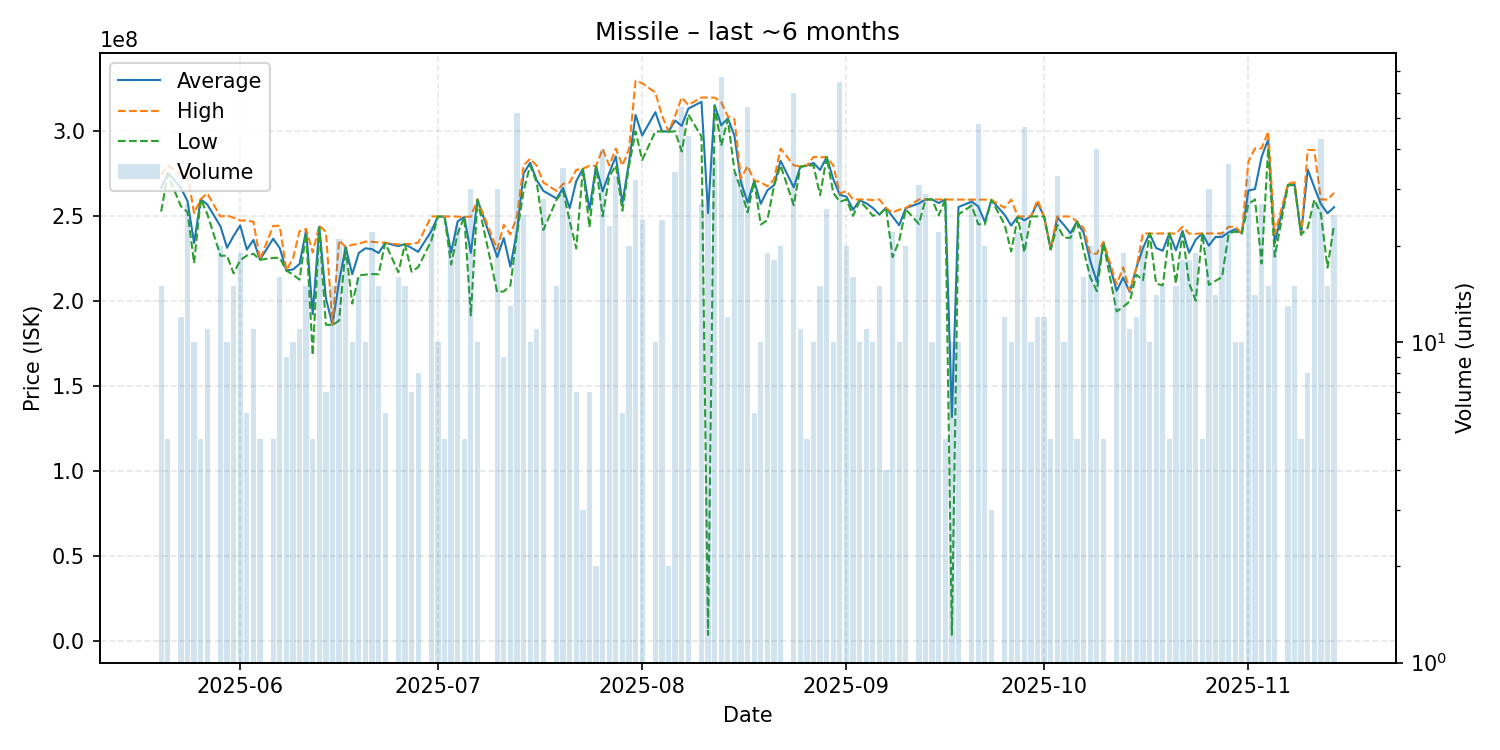

Source data for this figure (header and first rows):
date, average, highest, lowest, order_count, volume
2025-05-20, 266573333, 274400000, 252700000, 8, 15
2025-05-21, 275640000, 279900000, 274600000, 4, 5
2025-05-23, 266700000, 274500000, 255900000, 9, 12
2025-05-24, 258907407, 274800000, 252500000, 10, 27
2025-05-25, 234220000, 251800000, 222450000, 8, 10
2025-05-26, 260000000, 260000000, 260000000, 1, 5
2025-05-27, 256954545, 263500000, 251400000, 4, 11
2025-05-29, 244100000, 249800000, 226800000, 10, 20
2025-05-30, 231450000, 250500000, 226800000, 6, 10
2025-05-31, 238486667, 249150000, 216400000, 10, 15
2025-06-01, 244600000, 247500000, 224150000, 11, 19
2025-06-02, 230366667, 247500000, 226900000, 5, 6
2025-06-03, 236072727, 246800000, 227950000, 8, 11
2025-06-04, 224440000, 224550000, 224400000, 5, 5
2025-06-06, 236820000, 244300000, 225500000, 4, 5
2025-06-07, 231262500, 244400000, 225600000, 13, 16
2025-06-08, 218155556, 218300000, 218000000, 5, 9
2025-06-09, 218710000, 225000000, 215700000, 8, 10
2025-06-10, 221909091, 241200000, 212700000, 7, 11
2025-06-11, 241660000, 242500000, 240000000, 8, 15
2025-06-12, 192420000, 228700000, 168300000, 3, 5
2025-06-13, 243885000, 244600000, 243200000, 10, 20
2025-06-14, 201785714, 240800000, 186200000, 4, 7
2025-06-15, 186133333, 186200000, 186000000, 11, 15
2025-06-16, 211547619, 235800000, 188600000, 7, 21
2025-06-17, 231770000, 232000000, 231400000, 12, 20
2025-06-18, 215900000, 233200000, 198600000, 4, 10
2025-06-19, 228450000, 233800000, 215200000, 8, 16
2025-06-20, 231170000, 235100000, 215650000, 7, 10
2025-06-21, 230636364, 235000000, 216000000, 10, 22
2025-06-22, 228373333, 234600000, 215900000, 5, 15
2025-06-23, 234350000, 234400000, 234300000, 2, 6
2025-06-25, 232437500, 233400000, 217000000, 7, 16
2025-06-26, 233653333, 233700000, 233500000, 5, 15
2025-06-27, 231371429, 233700000, 217400000, 3, 7
2025-06-28, 229062500, 234500000, 220000000, 2, 8
2025-06-30, 241260870, 249900000, 235600000, 12, 23
2025-07-01, 249840000, 249900000, 249800000, 4, 10
2025-07-02, 249840000, 249900000, 249750000, 3, 5
2025-07-03, 228700000, 249900000, 221600000, 12, 20
2025-07-04, 247047826, 249800000, 239900000, 10, 23
2025-07-05, 249580000, 249600000, 249500000, 2, 5
2025-07-06, 228443333, 249800000, 191700000, 19, 30
2025-07-07, 259850000, 259900000, 259700000, 4, 10
2025-07-10, 225996667, 230500000, 205400000, 13, 30
2025-07-11, 237200000, 245000000, 205800000, 3, 9
2025-07-12, 220284615, 239300000, 209200000, 9, 13
2025-07-13, 241282692, 249900000, 239600000, 19, 52
2025-07-14, 275096000, 279900000, 264900000, 8, 25
2025-07-15, 281500000, 283900000, 279900000, 3, 10
2025-07-16, 271154545, 279700000, 269900000, 3, 11
2025-07-17, 264950000, 269900000, 241950000, 16, 28
2025-07-19, 260426667, 264900000, 259700000, 7, 15
2025-07-20, 266640000, 269000000, 264800000, 9, 35
2025-07-21, 254768000, 269900000, 247200000, 15, 25
2025-07-22, 270714286, 277350000, 231100000, 7, 7
2025-07-23, 277900000, 277950000, 277850000, 3, 3
2025-07-24, 253885714, 279750000, 243500000, 6, 7
2025-07-25, 279550000, 279600000, 279500000, 2, 2
2025-07-26, 264685000, 289700000, 250000000, 21, 40
... 103 more rows
